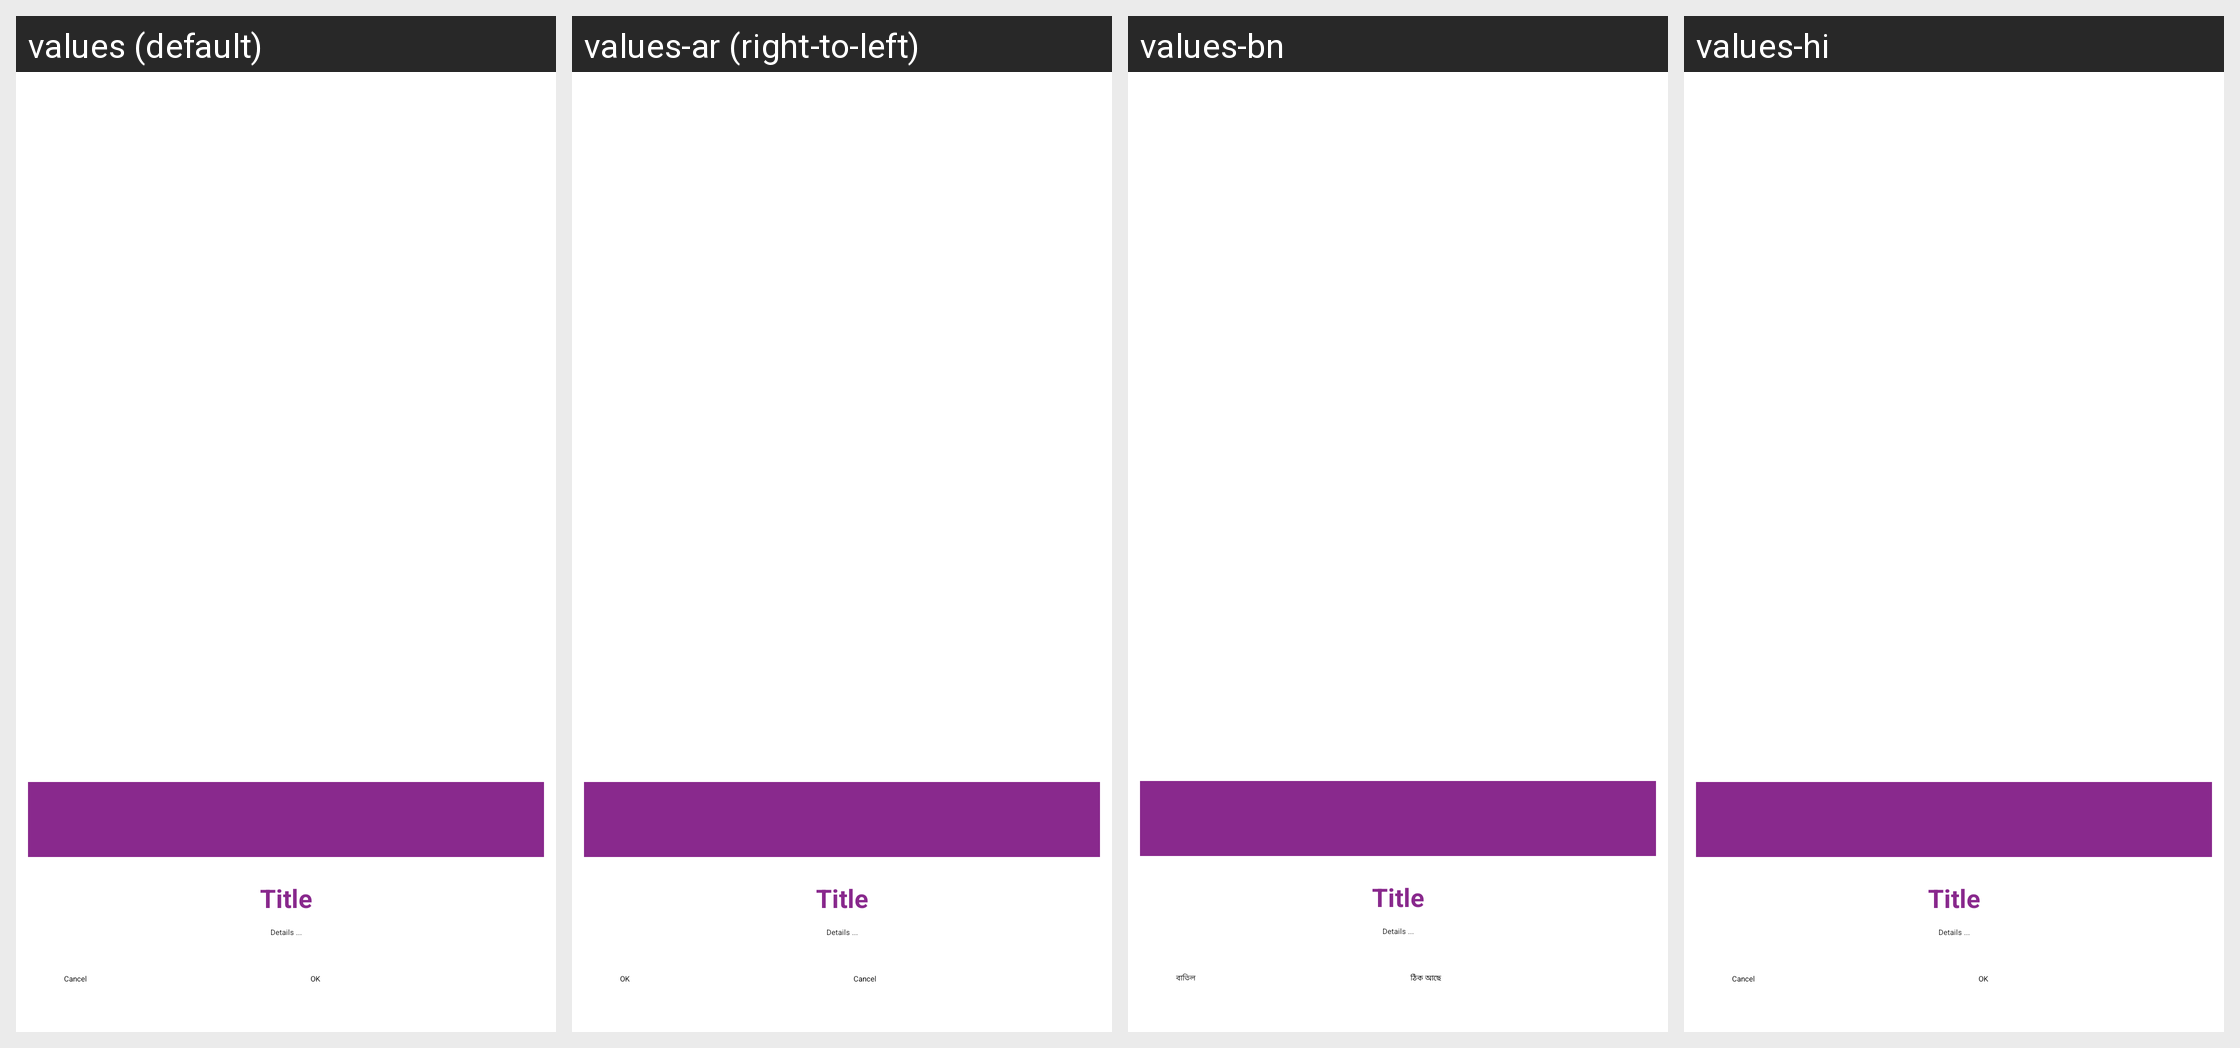

The Android screen above is rendered under several locales of the same app. Produce the string resources it draws, with the default and per-locale values.
Android screen res/layout/activity_push_dialog.xml rendered under 4 locales, left to right: values (default), values-ar (right-to-left), values-bn, values-hi. Device: Nexus 5 (rendered at 1080×1920; each locale shown at half size, 540×960, under a caption strip naming it); theme RocketTheme.NoActionBarTheme.
Other locales in the repository, not shown: values-af, values-am, values-as, values-az, values-be, values-bg, values-bs, values-ca, values-cs, values-da, values-de, values-el, values-en-rGB, values-es, values-es-rUS, values-et, values-eu, values-fa, values-fi, values-fr, values-fr-rCA, values-gl, values-gu, values-hr, values-hu, values-hy, values-in, values-is, values-it, values-iw, values-ja, values-ka, values-kk, values-km, values-kn, values-ko, values-ky, values-lo, values-lt, values-lv, values-mk, values-ml, values-mn, values-mr, values-ms, values-my, values-nb, values-nb-rNO, values-ne, values-nl, values-or, values-pa, values-pl, values-pt, values-pt-rBR, values-pt-rPT, values-ro, values-ru, values-si, values-sk, values-sl, values-sq, values-sr, values-sv, values-sw, values-ta, values-te, values-th, values-tl, values-tr, values-uk, values-ur, values-uz, values-vi, values-zh, values-zh-rCN, values-zh-rHK, values-zh-rTW, values-zu.
Strings drawn on this screen, with the default value and each locale's value (text and hints the layout hard-codes, and strings that could not be matched under every locale, appear in the picture but are not listed):

msg_close_cancel
  values: Cancel
  values-ar: Cancel  [not translated; the default value is used]
  values-bn: বাতিল
  values-hi: Cancel  [not translated; the default value is used]

msg_action_ok
  values: OK
  values-ar: OK  [not translated; the default value is used]
  values-bn: ঠিক আছে
  values-hi: OK  [not translated; the default value is used]
